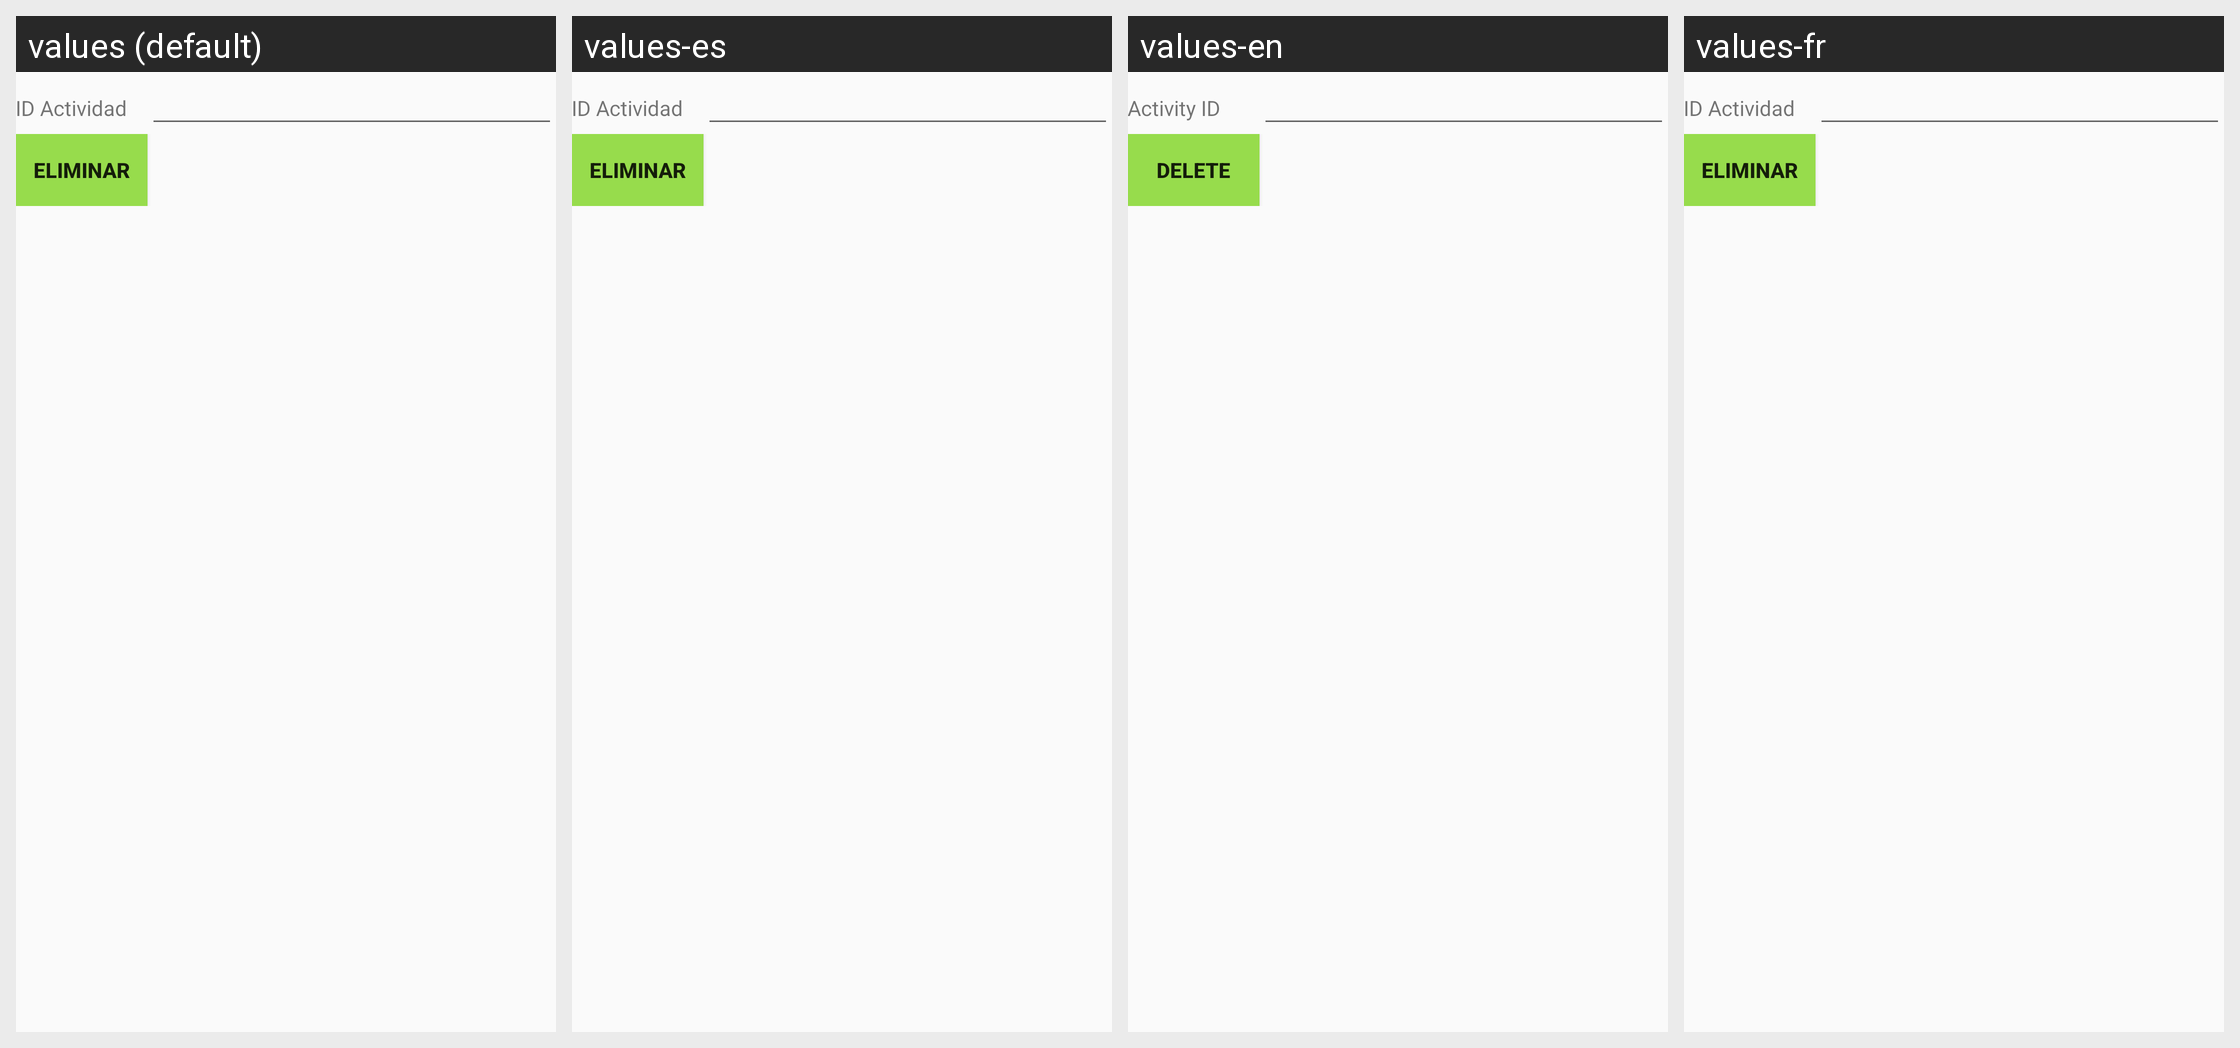

Locale-by-locale string values for the Android screen shown in this grid:
Android screen res/layout/activity_actividad_eliminar_actividad.xml rendered under 4 locales, left to right: values (default), values-es, values-en, values-fr. Device: Nexus 5 (rendered at 1080×1920; each locale shown at half size, 540×960, under a caption strip naming it); theme AppTheme.
Strings drawn on this screen, with the default value and each locale's value (text and hints the layout hard-codes, and strings that could not be matched under every locale, appear in the picture but are not listed):

id_actividad
  values: ID Actividad
  values-es: ID Actividad
  values-en: Activity ID
  values-fr: ID Actividad

eliminar
  values: Eliminar
  values-es: Eliminar
  values-en: Delete
  values-fr: Eliminar
